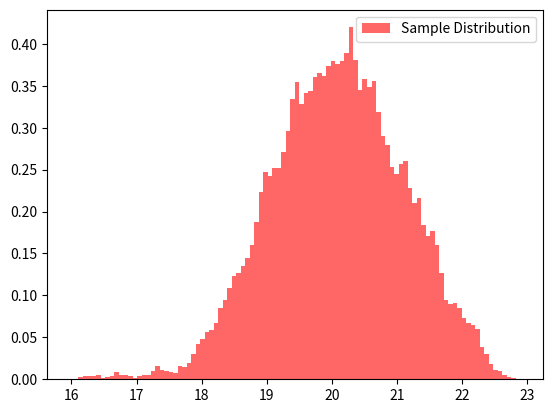

The matplotlib source for this figure:
import matplotlib.pyplot as plt
import pandas as pd
import numpy as np

mean = 20.22
vari = 0.96


def target_distribution(x):
    return np.exp(-(x - mean) ** 2.0 / (2.0 * vari ** 2.0)) / (np.sqrt(2.0 * np.pi) * vari)


def proposal_distribution(x, step):
    return np.random.uniform(x - step, x + step)


def met_has(target_distribution, proposal_distribution, step, num_samples, x_ini):
    samples = np.zeros(num_samples)
    x = x_ini
    for i in range(num_samples):
        x_proposal = proposal_distribution(x, step)
        acceptance_ratio = target_distribution(x_proposal) / target_distribution(x)
        if np.random.uniform(0, 1) < acceptance_ratio:
            x = x_proposal
        samples[i] = x
    return samples


step = 0.1
num_samples = 60000
x_ini = int(mean)

samples = met_has(target_distribution, proposal_distribution, step, num_samples, x_ini)

num_bins = 100
plt.hist(samples,
         num_bins,
         density=1,
         facecolor='red',
         alpha=0.6,
         label='Sample Distribution')
plt.legend()
plt.show()

dataframe = pd.DataFrame(samples)
#dataframe.to_csv('K_5_100.csv')
